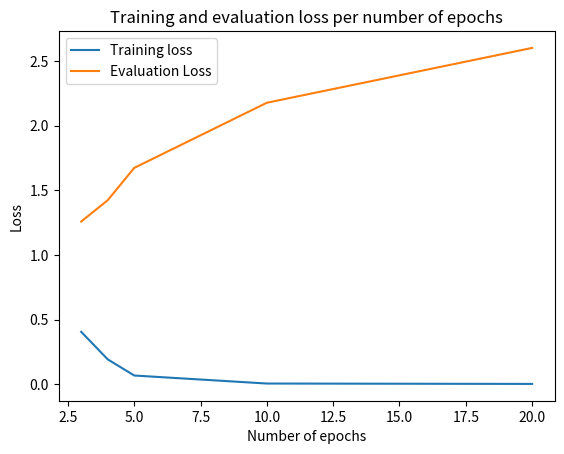

The matplotlib source for this figure: (Note: this script raises an exception after producing the figure.)
import matplotlib
import matplotlib.pyplot as plt

# Data for plotting
epochs = [3, 4, 5, 10, 20]
eval_loss = [
       1.258,
       1.423,
       1.673,
       2.177,
       2.601
]
train_loss = [
       0.405,
       0.192,
       0.067,
       0.005,
       0.002
]

fig, ax = plt.subplots()
ax.plot(epochs, train_loss)
ax.plot(epochs, eval_loss)

ax.set(xlabel='Number of epochs', ylabel='Loss',
       title='Training and evaluation loss per number of epochs')

plt.legend(['Training loss', 'Evaluation Loss'], loc='upper left')

fig.savefig("plots/bert_base_loss.png")
plt.show()
